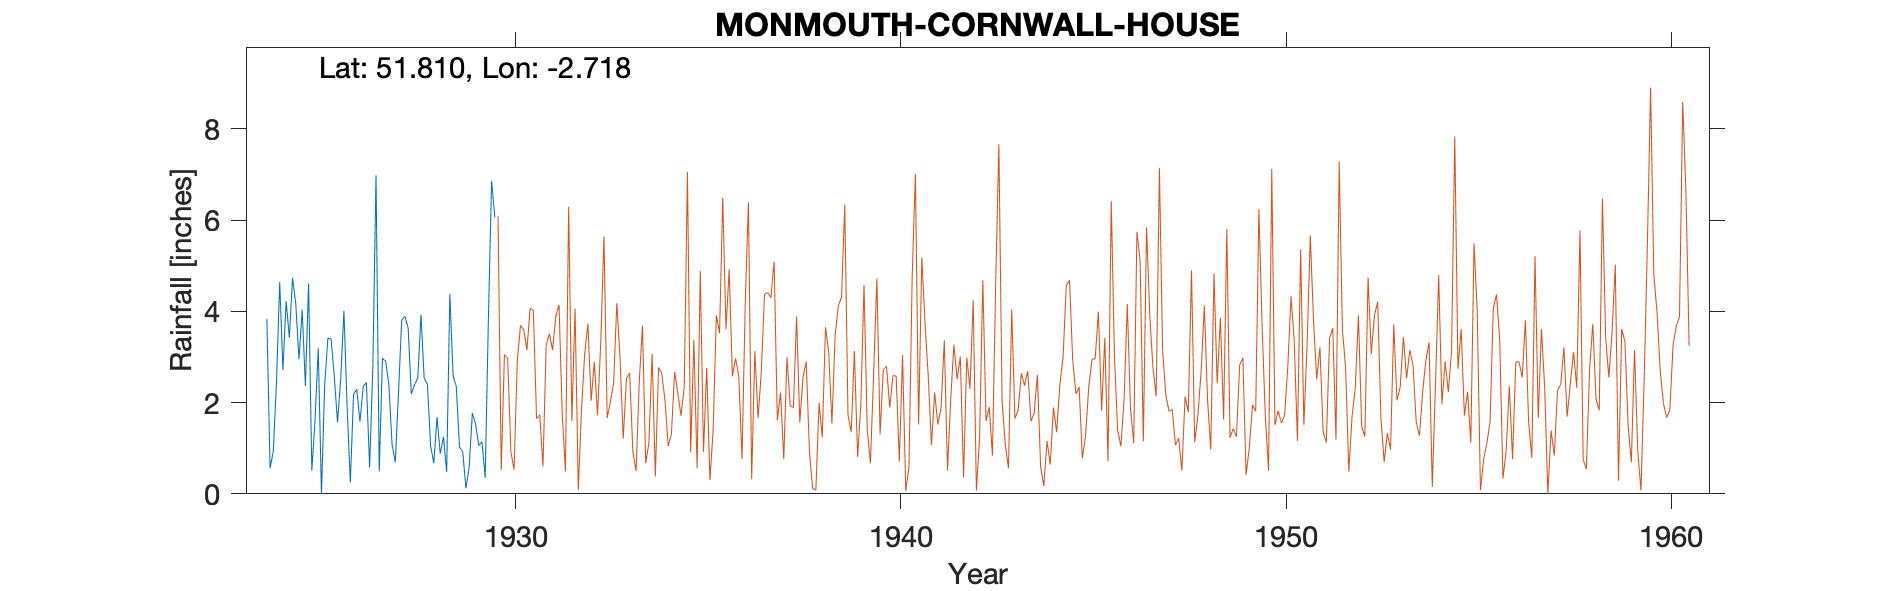

Data behind this chart, as committed beside it:
MONMOUTH-CORNWALL-HOUSE-OLD-GAUGE, , , , , , , , , , , 
Grid ref, SO506126, Long, -2.718, Lat, 51.81, Elevation, 55, ft, , , 
Station no, 4030/5, , , , , , , , , , 
, 1920, 1921, 1922, 1923, 1924, 1925, 1926, 1927, 1928, 1929, 1930
January, , , , , 3.83, 2.36, 4.01, 2.97, 3.92, 1.02, 
February, , , , , 0.56, 4.61, 1.89, 2.91, 2.53, 0.93, 
March, , , , , 0.93, 0.51, 0.25, 2.39, 2.4, 0.12, 
April, , , , , 2.45, 1.61, 2.18, 1.08, 1.05, 0.58, 
May, , , , , 4.64, 3.19, 2.29, 0.69, 0.67, 1.77, 
June, , , , , 2.71, 0, 1.58, 2.22, 1.68, 1.53, 
July, , , , , 4.22, 2.37, 2.35, 3.81, 0.88, 1.06, 
August, , , , , 3.42, 3.41, 2.44, 3.89, 1.25, 1.14, 
September, , , , , 4.73, 3.39, 0.58, 3.63, 0.48, 0.35, 
October, , , , , 4.17, 2.57, 2.75, 2.19, 4.38, 3.83, 
November, , , , , 2.95, 1.57, 6.98, 2.39, 2.59, 6.86, 
December, , , , , 4.03, 2.51, 0.49, 2.54, 2.35, 6.06, 
Total, , , , , 38.64, 28.1, 27.79, 30.71, 24.18, 25.25, 
NGR is from 1950s record but 80 yard fro…, , , , , , , , , , , 
Minor amendments to Jul, Nov, Dec and to…, , , , , , , , , , , 
